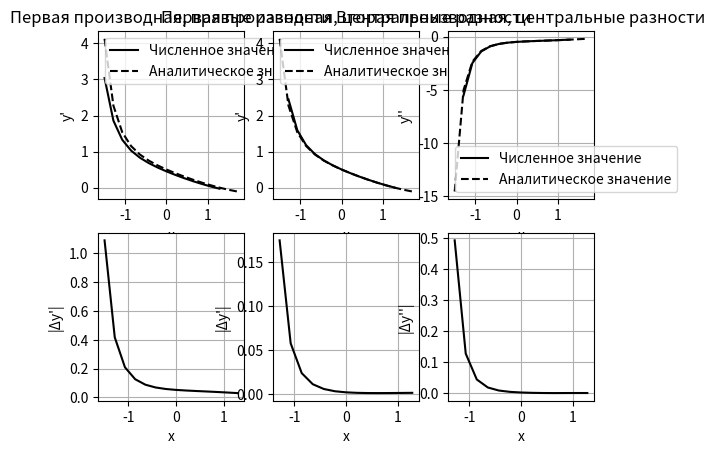

Source code (Python):
import numpy as np
import matplotlib.pyplot as plt


def func(x):
    return np.sin(x) / (2 + x)


def dif1func(x):
    return ((x + 2) * np.cos(x) - np.sin(x)) / ((x + 2)**2)


def dif2func(x):
    return (-np.sin(x) / (x + 2)) + (2 * np.sin(x) / ((x + 2)**3)) - (2 * np.cos(x) / ((x + 2)**2))


def centraldif(prev, next, h):
    return (next - prev) / (2 * h)


def backwarddif(curr, prev, h):
    return (curr - prev) / h


def forwarddif(curr, next, h):
    return (next - curr) / h


def centraldif2(prev, curr, next, h):
    return (prev - 2 * curr + next) / (h**2)


def main():
    N = 15
    a = -1.5
    b = 1.5
    h = (b - a) / (N - 1)
    xrange = np.arange(a, b + h, h)
    forwarddif1values = np.zeros(len(xrange))
    centraldif2values = np.zeros(len(xrange))
    centraldif1values = np.zeros(len(xrange))
    for i in range(1, N - 1):
        forwarddif1values[i] = forwarddif(func(xrange[i]), func(xrange[i + 1]), h)
        centraldif1values[i] = centraldif(func(xrange[i - 1]), func(xrange[i + 1]), h)
        centraldif2values[i] = centraldif2(func(xrange[i - 1]), func(xrange[i]), func(xrange[i + 1]), h)
    forwarddif1values[0] = forwarddif(func(xrange[0]), func(xrange[1]), h)
    #forwarddif1values[N - 1] = forwarddif1values[N - 2]
    #centraldif1values[N - 1] = centraldif1values[N - 2]
    #centraldif1values[0] = centraldif1values[1]

    truedif1values = dif1func(xrange)
    truedif2values = dif2func(xrange)

    plt.subplot(2, 3, 1)
    plt.title("Первая производная, правые разности")
    plt.xlabel("x")
    plt.ylabel("y'")
    plt.grid()
    plt.plot(xrange[0:N - 1], forwarddif1values[0:N - 1], color='k', label='Численное значение')
    plt.plot(xrange, truedif1values, ls='--', color='k', label='Аналитическое значение')
    plt.legend()

    plt.subplot(2, 3, 4)
    plt.xlabel("x")
    plt.ylabel("|Δy'|")
    plt.grid()
    plt.plot(xrange[0:N - 1], abs(truedif1values[0:N - 1] - forwarddif1values[0:N - 1]), color='k', label='Абсолютная погрешность')

    plt.subplot(2, 3, 2)
    plt.title("Первая производная, центральные разности")
    plt.xlabel("x")
    plt.ylabel("y'")
    plt.grid()
    plt.plot(xrange[1:N - 1], centraldif1values[1:N - 1], color='k', label='Численное значение')
    plt.plot(xrange, truedif1values, ls='--', color='k', label='Аналитическое значение')
    plt.legend()

    plt.subplot(2, 3, 5)
    plt.xlabel("x")
    plt.ylabel("|Δy'|")
    plt.grid()
    plt.plot(xrange[1:N - 1], abs(truedif1values[1:N - 1] - centraldif1values[1:N - 1]), color='k', label='Абсолютная погрешность')

    plt.subplot(2, 3, 3)
    plt.title("Вторая производная, центральные разности")
    plt.xlabel("x")
    plt.ylabel("y''")
    plt.grid()
    plt.plot(xrange[1:N - 1], centraldif2values[1:N - 1], color='k', label='Численное значение')
    plt.plot(xrange, truedif2values, ls='--', color='k', label='Аналитическое значение')
    plt.legend()

    plt.subplot(2, 3, 6)
    plt.xlabel("x")
    plt.ylabel("|Δy''|")
    plt.grid()
    plt.plot(xrange[1:N - 1], abs(truedif2values[1:N - 1] - centraldif2values[1:N - 1]), color='k',
             label='Абсолютная погрешность')

    plt.show()


main()
